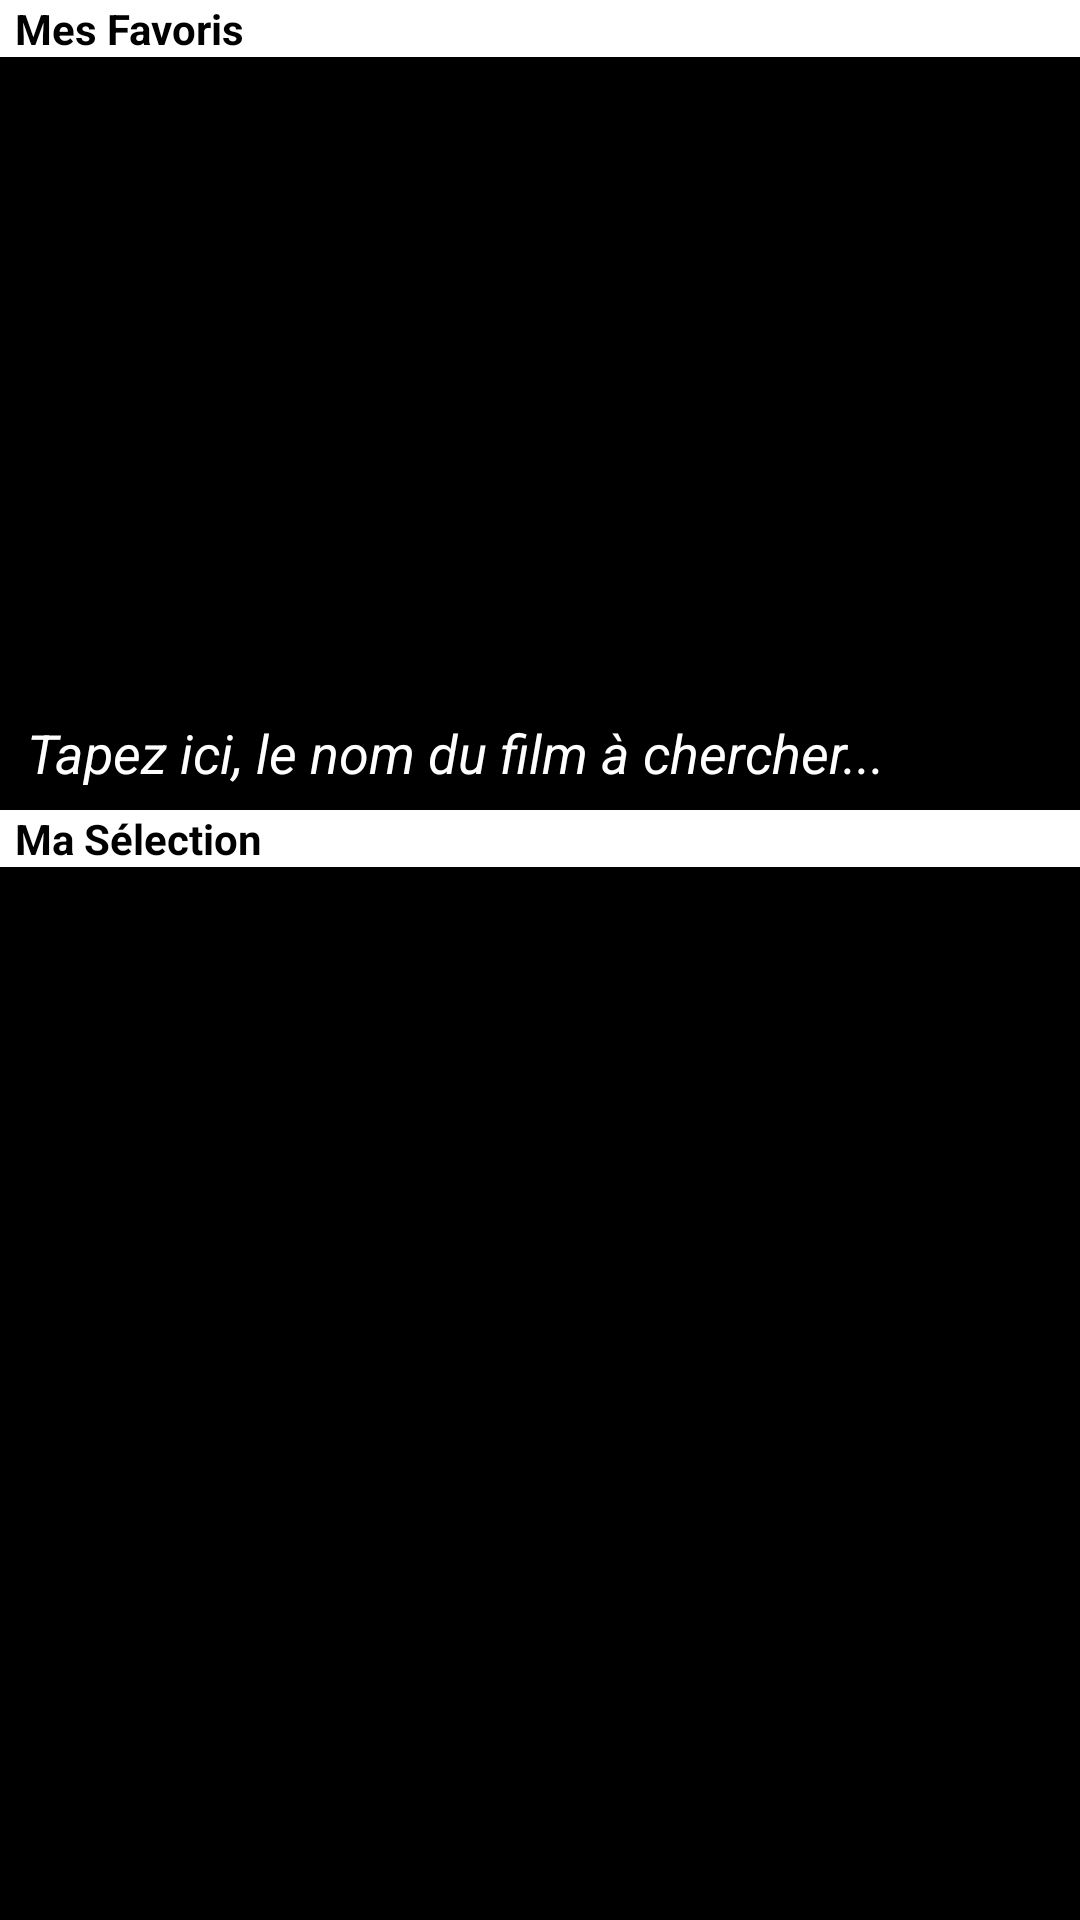

Produce the Android XML layout that renders to this screen, including the resource entries it uses.
<!-- AndroidManifest.xml: application theme Theme.ApplicationMovieSearch -->
<!-- res/layout/fragment_movies_list.xml -->
<?xml version="1.0" encoding="utf-8"?>
<RelativeLayout
    android:id="@+id/main_layout"
    xmlns:android="http://schemas.android.com/apk/res/android"
    android:layout_width="match_parent"
    android:layout_height="match_parent"
    android:background="@color/black"
    android:orientation="vertical">
    <LinearLayout
        android:layout_width="match_parent"
        android:layout_height="wrap_content"
        android:background="@color/white">
        <TextView
            android:layout_width="match_parent"
            android:layout_height="wrap_content"
            android:text="Mes Favoris"
            android:textStyle="bold"
            android:layout_marginLeft="5dp"
            android:textColor="@color/black"/>
    </LinearLayout>

    <GridLayout
        android:id="@+id/raw_open_fav"
        android:layout_width="match_parent"
        android:layout_height="wrap_content">
    <androidx.recyclerview.widget.RecyclerView
        android:id="@+id/recyclerViewMyFavory"
        android:layout_width="match_parent"
        android:layout_height="200dp"
        android:layout_marginTop="24dp"
        android:orientation="horizontal" />
    </GridLayout>

    <EditText
        android:id="@+id/edit_query"
        android:layout_width="match_parent"
        android:layout_height="40dp"
        android:layout_marginLeft="5dp"
        android:layout_marginTop="230dp"
        android:hint="Tapez ici, le nom du film à chercher..."
        android:textColor="@color/white"
        android:textColorHint="@color/white"
        android:textSize="18sp"
        android:textStyle="italic" />
    <LinearLayout
        android:layout_width="match_parent"
        android:layout_marginTop="270dp"
        android:layout_height="wrap_content"
        android:background="@color/white">
        <TextView
            android:layout_width="match_parent"
            android:layout_height="wrap_content"
            android:text="Ma Sélection"
            android:textStyle="bold"
            android:layout_marginLeft="5dp"
            android:textColor="@color/black"/>
    </LinearLayout>
    <androidx.recyclerview.widget.RecyclerView
        android:layout_marginTop="295dp"
        android:id="@+id/recycler_view_display_movie_list"
        android:background="@color/black"
        android:layout_width="match_parent"
        android:layout_height="wrap_content"/>

</RelativeLayout>
<!-- resources referenced by this layout -->
<resources>
  <color name="black">#FF000000</color>
  <color name="white">#FFFFFFFF</color>
  <style name="Theme.ApplicationMovieSearch" parent="Theme.MaterialComponents.DayNight.DarkActionBar">
          
          <item name="colorPrimary">@color/black</item>
          <item name="colorPrimaryVariant">@color/purple_700</item>
          <item name="colorOnPrimary">#FBFBFB</item>
          
          <item name="colorSecondary">@color/teal_200</item>
          <item name="colorSecondaryVariant">@color/teal_700</item>
          <item name="colorOnSecondary">#FCFAFA</item>
          
          <item name="android:statusBarColor" tools:targetApi="l">@color/black</item>
          
      </style>
  <color name="purple_700">#FF3700B3</color>
  <color name="teal_200">#FF03DAC5</color>
  <color name="teal_700">#FF018786</color>
</resources>
